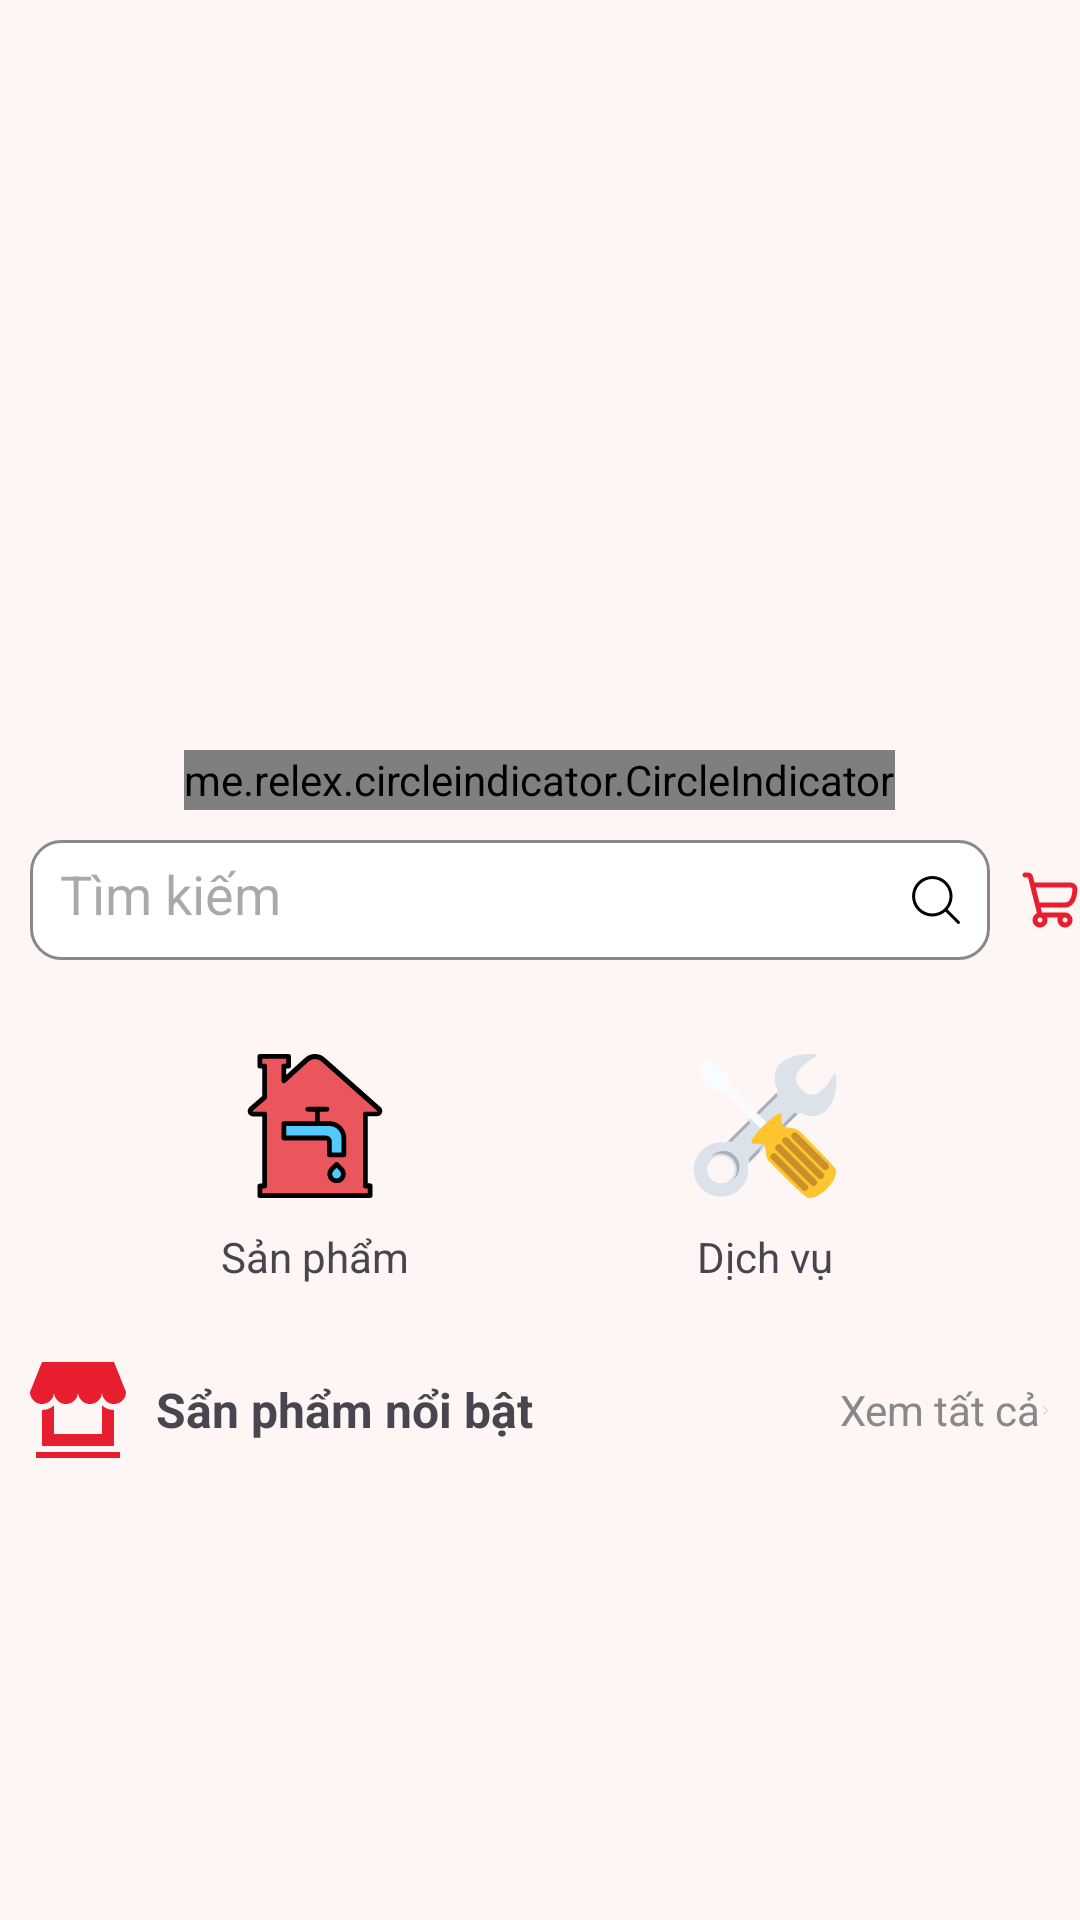

Here is an Android app screen rendered from its layout file. Give the layout XML and the strings, colors and styles it references.
<!-- AndroidManifest.xml: application theme Theme.Nhom09_124LTTD01 -->
<!-- res/layout/fragment_trang_chu.xml -->
<?xml version="1.0" encoding="utf-8"?>
<LinearLayout xmlns:android="http://schemas.android.com/apk/res/android"
    xmlns:tools="http://schemas.android.com/tools"
    android:layout_width="match_parent"
    android:layout_height="match_parent"
    android:background="@color/back_ground_color"
    xmlns:app="http://schemas.android.com/apk/res-auto"
    tools:context=".TrangChuFragment"
    android:orientation="vertical">

    <LinearLayout
        android:layout_width="match_parent"
        android:layout_height="wrap_content"
        android:orientation="vertical">
        <androidx.viewpager.widget.ViewPager
            android:id="@+id/view_pager_qc"
            android:layout_width="match_parent"
            android:layout_height="250dp"
            android:contentDescription=" "

            />
        <me.relex.circleindicator.CircleIndicator
            android:id="@+id/circleindicator_center"
            android:layout_width="wrap_content"
            android:layout_height="20dp"
            android:layout_gravity="center"
            app:ci_drawable="@drawable/bg_indicatior"/>

        <LinearLayout
            android:id="@+id/lnheader"
            android:layout_width="match_parent"
            android:layout_height="wrap_content"
            android:gravity="center"
            android:layout_gravity="center"
            android:orientation="horizontal">

            <EditText
                android:layout_width="320dp"
                android:layout_height="40dp"
                android:padding="10dp"
                android:hint="Tìm kiếm"
                android:background="@drawable/edit_text_rounded_coner"
                android:layout_margin="10dp"
                android:drawableEnd="@drawable/icon_lookup"
                />
            <ImageView
                android:layout_width="wrap_content"
                android:layout_height="40dp"
                android:id="@+id/btngiohang"
                android:layout_gravity="center"
                android:src="@drawable/icon_giohang_m"
                />
        </LinearLayout>

        <LinearLayout
            android:id="@+id/lnspdv"
            android:layout_width="match_parent"
            android:layout_height="wrap_content"
            android:orientation="horizontal"
            android:layout_gravity="center"
            android:gravity="center"
            android:layout_marginTop="10dp">
            <LinearLayout
                android:id="@+id/btnsanpham"
                android:layout_width="100dp"
                android:layout_height="100dp"
                android:layout_marginEnd="50dp"
                android:background="@drawable/corner_btn_svdv"
                android:orientation="vertical"
                android:gravity="center">
                <ImageView
                    android:layout_width="wrap_content"
                    android:layout_height="wrap_content"
                    android:src="@drawable/icon_btn_sanpham_m"/>
                <TextView
                    android:layout_width="wrap_content"
                    android:layout_height="wrap_content"
                    android:text="Sản phẩm"
                    android:layout_marginTop="10dp"/>
            </LinearLayout>
            <LinearLayout
                android:id="@+id/btndichvu"
                android:layout_width="100dp"
                android:layout_height="100dp"
                android:background="@drawable/corner_btn_svdv"
                android:orientation="vertical"
                android:gravity="center">
                <ImageView
                    android:layout_width="wrap_content"
                    android:layout_height="wrap_content"
                    android:src="@drawable/icon_btn_dichvu"/>
                <TextView
                    android:layout_width="wrap_content"
                    android:layout_height="wrap_content"
                    android:text="Dịch vụ"
                    android:layout_marginTop="10dp"/>
            </LinearLayout>

        </LinearLayout>


        <LinearLayout
            android:id="@+id/lnsanphamnb"
            android:layout_width="match_parent"
            android:layout_height="wrap_content"
            android:orientation="horizontal"
            android:layout_marginTop="10dp"
            >

            <LinearLayout
                android:layout_width="match_parent"
                android:layout_height="40dp"
                android:layout_weight="1"
                android:paddingStart="10dp"
                android:layout_gravity="center"

                >
                <ImageView
                    android:layout_width="wrap_content"
                    android:layout_height="wrap_content"
                    android:src="@drawable/icon_store"
                    android:layout_gravity="center"/>
                <TextView
                    android:layout_width="wrap_content"
                    android:layout_height="wrap_content"
                    android:text="Sẩn phẩm nổi bật"
                    android:textSize="16dp"
                    android:textStyle="bold"
                    android:paddingStart="10dp"
                    android:layout_gravity="center"
                    />

            </LinearLayout>

            <LinearLayout
                android:layout_width="match_parent"
                android:layout_height="40dp"
                android:layout_weight="1"
                android:paddingStart="100dp"
                android:paddingEnd="10dp"
                android:layout_gravity="center"
                android:gravity="end"
                >
                <TextView
                    android:layout_width="wrap_content"
                    android:layout_height="wrap_content"
                    android:text="Xem tất cả"
                    android:layout_gravity="center"
                    android:textSize="14dp"
                    android:textColor="@color/bottom_nav_default_color"/>
                <ImageView
                    android:layout_width="wrap_content"
                    android:layout_height="wrap_content"
                    android:src="@drawable/icon_next_m"
                    android:layout_gravity="center"/>
            </LinearLayout>



        </LinearLayout>

        <androidx.recyclerview.widget.RecyclerView
            android:id="@+id/rcv_sanphamcategory"
            android:layout_width="match_parent"
            android:layout_height="wrap_content"
            android:layout_marginTop="0dp">

        </androidx.recyclerview.widget.RecyclerView>
    </LinearLayout>

</LinearLayout>
<!-- resources referenced by this layout -->
<resources>
  <color name="back_ground_color">#FEF6F4</color>
  <color name="bottom_nav_default_color">#888888</color>
  <!-- drawable bg_indicatior (drawable) -->
  <?xml version="1.0" encoding="utf-8"?>
  <shape xmlns:android="http://schemas.android.com/apk/res/android"
      android:shape="oval">
      <solid
          android:color="@color/primary_color"/>
      <size
          android:height="40dp"
          android:width="40dp"/>
  </shape>
  <!-- drawable corner_btn_svdv (drawable) -->
  <?xml version="1.0" encoding="utf-8"?>
  <shape xmlns:android="http://schemas.android.com/apk/res/android"
      android:shape="rectangle">
      <corners android:radius="20dp" />
      <solid android:color="@color/back_ground_color_1" />
  </shape>
  <!-- drawable edit_text_rounded_coner (drawable) -->
  <?xml version="1.0" encoding="utf-8"?>
  <shape xmlns:android="http://schemas.android.com/apk/res/android">
      <stroke android:width="1dp" android:color="@color/bottom_nav_default_color"/>
      <corners android:radius="10dp"/>
      <solid android:color="@color/white"/>
  </shape>
  <!-- drawable icon_lookup (drawable) -->
  <vector xmlns:android="http://schemas.android.com/apk/res/android" android:height="16dp" android:viewportHeight="31.793" android:viewportWidth="31.793" android:width="16dp">
        
      <path android:fillColor="#000000" android:pathData="M13.451,2a11.41,11.41 0,1 1,-11.411 11.41,11.424 11.424,0 0,1 11.411,-11.41m0,-2a13.41,13.41 0,1 0,13.41 13.41,13.41 13.41,0 0,0 -13.41,-13.41Z"/>
        
      <path android:fillColor="#000000" android:pathData="M30.745,31.793a1,1 0,0 1,-0.707 -0.292L22.177,23.641a1,1 0,1 1,1.414 -1.414l7.861,7.86a1,1 0,0 1,-0.707 1.707Z"/>
      
  </vector>
  <!-- drawable icon_next_m (drawable) -->
  <vector xmlns:android="http://schemas.android.com/apk/res/android" android:height="16dp" android:viewportHeight="24" android:viewportWidth="24" android:width="16dp">
  
      <path android:fillAlpha="0.5" android:fillColor="@color/bottom_nav_default_color" android:pathData="M6.8,23.7l-1.4,-1.4l10.3,-10.3l-10.3,-10.3l1.4,-1.4l11.7,11.7z"/>
      
  </vector>
  <!-- drawable icon_store (drawable) -->
  <vector xmlns:android="http://schemas.android.com/apk/res/android" android:height="32dp" android:viewportHeight="32" android:viewportWidth="32" android:width="32dp">
        
      <path android:fillColor="@color/primary_color" android:pathData="M0,10.016l4,-10.016h24l4,10.016q0,1.664 -1.184,2.816t-2.816,1.184 -2.816,-1.184 -1.184,-2.816q0,1.664 -1.184,2.816t-2.816,1.184 -2.816,-1.184 -1.184,-2.816q0,1.664 -1.184,2.816t-2.816,1.184 -2.816,-1.184 -1.184,-2.816q0,1.664 -1.184,2.816t-2.816,1.184 -2.816,-1.184 -1.184,-2.816zM2.016,30.016h28v1.984h-28v-1.984zM4,28v-12q2.272,0 4,-1.536v9.536h16v-9.536q1.728,1.536 4,1.536v12h-24z"/>
      
  </vector>
  <style name="Theme.Nhom09_124LTTD01" parent="Base.Theme.Nhom09_124LTTD01" />
  <color name="primary_color">#E71E2E</color>
  <color name="white">#FFFFFFFF</color>
  <style name="Base.Theme.Nhom09_124LTTD01" parent="Theme.Material3.DayNight.NoActionBar">
          
          
      </style>
</resources>
